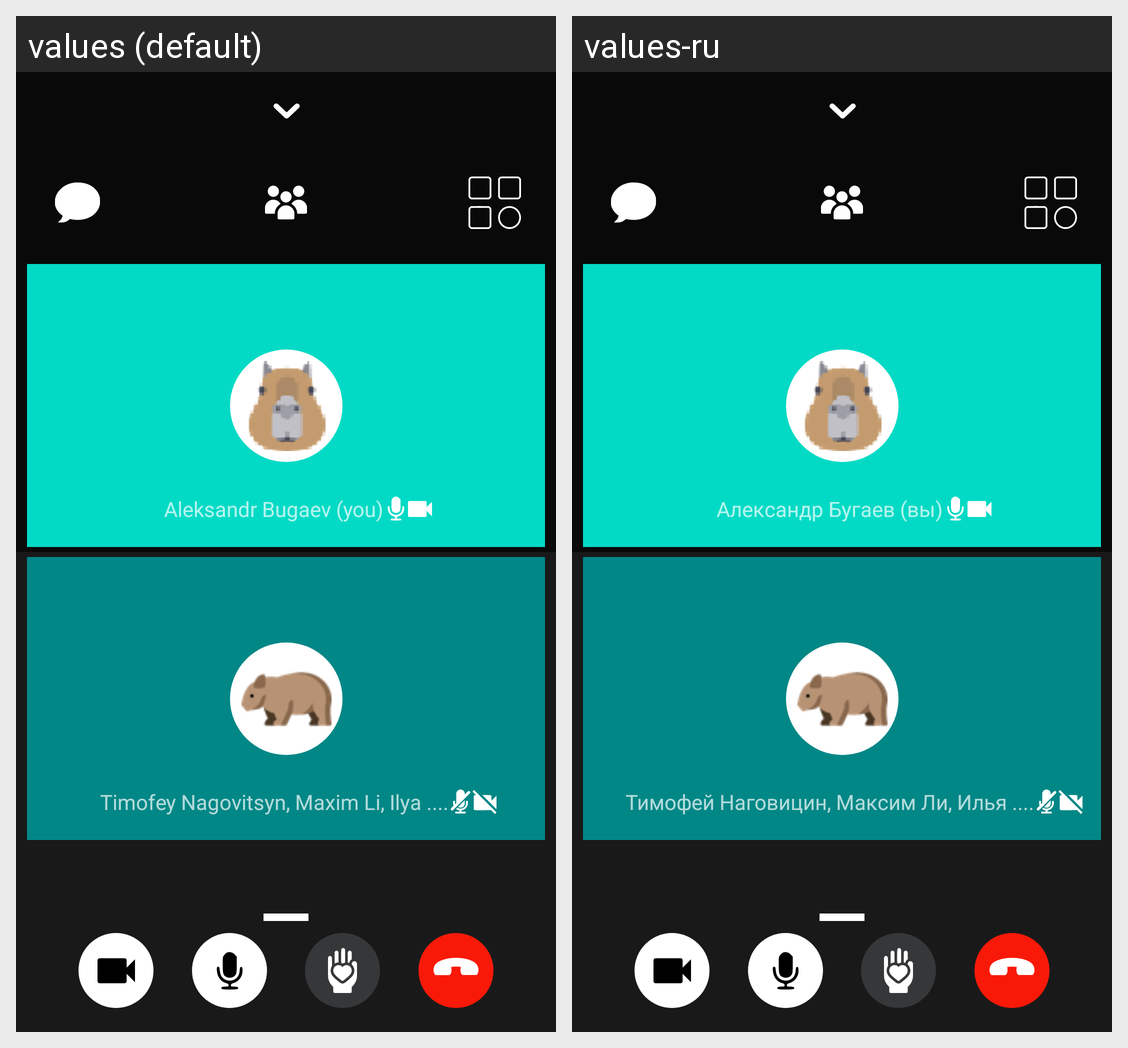

Strings drawn on this Android screen and how each of the app's shown locales translates them:
Android screen res/layout/activity_main.xml rendered under 2 locales, left to right: values (default), values-ru. Device: Nexus 5 (rendered at 1080×1920; each locale shown at half size, 540×960, under a caption strip naming it); theme Theme.AppCompat.NoActionBar.
Strings drawn on this screen, with the default value and each locale's value (text and hints the layout hard-codes, and strings that could not be matched under every locale, appear in the picture but are not listed):

text_1
  values: Aleksandr Bugaev (you)
  values-ru: Александр Бугаев (вы)

text_2
  values: Timofey Nagovitsyn, Maxim Li, Ilya ....
  values-ru: Тимофей Наговицин, Максим Ли, Илья ....
